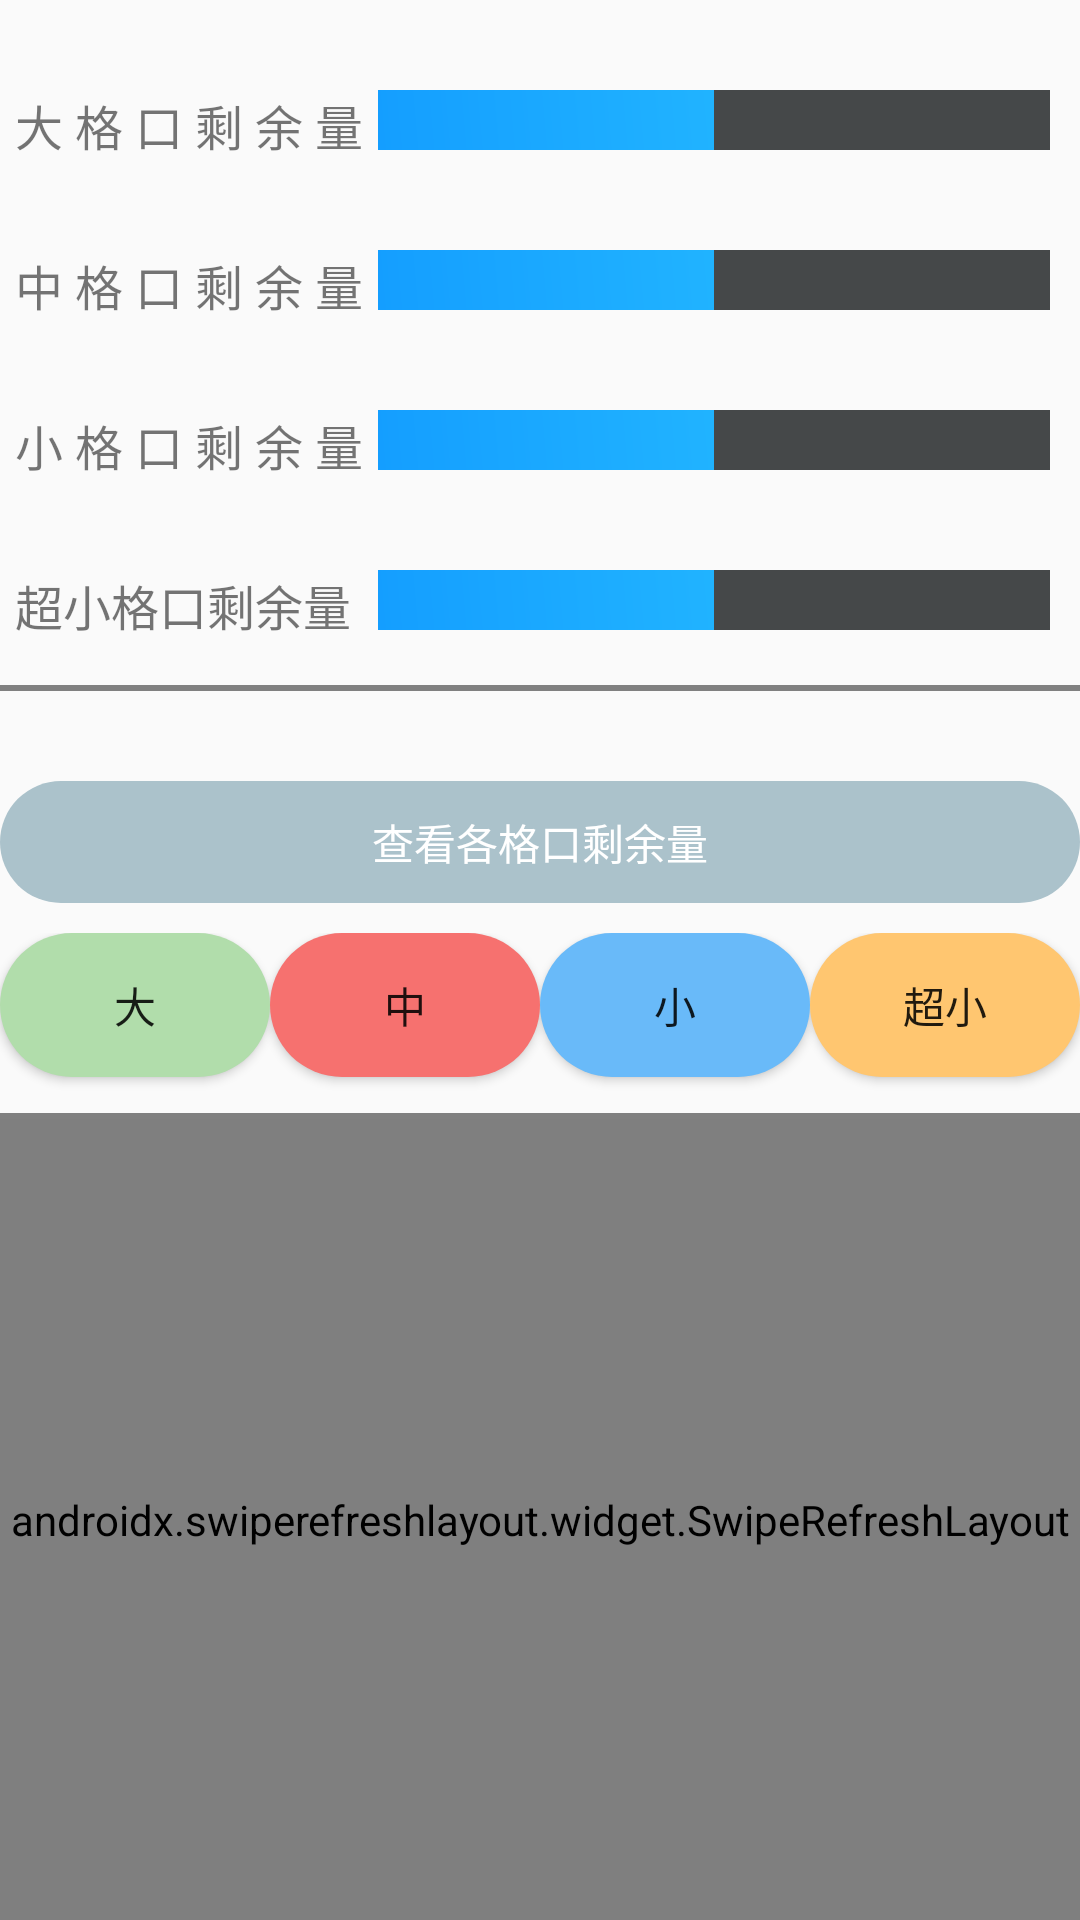

Produce the Android XML layout that renders to this screen, including the resource entries it uses.
<!-- AndroidManifest.xml: application theme AppTheme -->
<!-- res/layout/activity_cellinfo.xml -->
<?xml version="1.0" encoding="utf-8"?>
<androidx.constraintlayout.widget.ConstraintLayout
    xmlns:android="http://schemas.android.com/apk/res/android"
    xmlns:tools="http://schemas.android.com/tools"
    android:layout_width="match_parent"
    android:layout_height="match_parent"
    tools:context=".Activity.CellInfoActivity">
    <LinearLayout
        android:layout_width="match_parent"
        android:layout_height="match_parent"
        android:orientation="vertical">
        <LinearLayout
            android:layout_width="match_parent"
            android:layout_height="wrap_content"
            android:layout_marginTop="30dp"
            android:orientation="horizontal" >
            <TextView
                android:layout_width="wrap_content"
                android:layout_height="wrap_content"
                android:textSize="16sp"
                android:layout_marginLeft="5dp"
                android:text="大 格 口 剩 余 量" />
            <ProgressBar
                android:layout_marginLeft="5dp"
                android:layout_marginRight="10dp"
                android:id="@+id/bigcell_pb"
                android:layout_width="match_parent"
                android:layout_height="20dp"
                style="?android:attr/progressBarStyleHorizontal"
                android:max="100"
                android:progress="50"
                android:progressDrawable="@drawable/progressbar_bg" />
        </LinearLayout>
        <LinearLayout
            android:layout_width="match_parent"
            android:layout_height="wrap_content"
            android:layout_marginTop="30dp"
            android:orientation="horizontal" >
            <TextView
                android:layout_width="wrap_content"
                android:layout_height="wrap_content"
                android:textSize="16sp"
                android:layout_marginLeft="5dp"
                android:text="中 格 口 剩 余 量" />
            <ProgressBar
                android:layout_marginLeft="5dp"
                android:layout_marginRight="10dp"
                android:id="@+id/middlecell_pb"
                android:layout_width="match_parent"
                android:layout_height="20dp"
                style="?android:attr/progressBarStyleHorizontal"
                android:max="100"
                android:progress="50"
                android:progressDrawable="@drawable/progressbar_bg" />
        </LinearLayout>
        <LinearLayout
            android:layout_width="match_parent"
            android:layout_height="wrap_content"
            android:layout_marginTop="30dp"
            android:orientation="horizontal" >
            <TextView
                android:layout_width="wrap_content"
                android:layout_height="wrap_content"
                android:textSize="16sp"
                android:layout_marginLeft="5dp"
                android:text="小 格 口 剩 余 量" />
            <ProgressBar
                android:layout_marginLeft="5dp"
                android:layout_marginRight="10dp"
                android:id="@+id/smallcell_pb"
                android:layout_width="match_parent"
                android:layout_height="20dp"
                style="?android:attr/progressBarStyleHorizontal"
                android:max="100"
                android:progress="50"
                android:progressDrawable="@drawable/progressbar_bg" />
        </LinearLayout>
        <LinearLayout
            android:layout_width="match_parent"
            android:layout_height="wrap_content"
            android:layout_marginTop="30dp"
            android:orientation="horizontal" >
            <TextView
                android:layout_width="wrap_content"
                android:layout_height="wrap_content"
                android:textSize="16sp"
                android:layout_marginLeft="5dp"
                android:text="超小格口剩余量 " />
            <ProgressBar
                android:layout_marginLeft="5dp"
                android:layout_marginRight="10dp"
                android:id="@+id/tinycell_pb"
                android:layout_width="match_parent"
                android:layout_height="20dp"
                style="?android:attr/progressBarStyleHorizontal"
                android:max="100"
                android:progress="50"
                android:progressDrawable="@drawable/progressbar_bg" />
        </LinearLayout>

        <View
            android:layout_width="match_parent"
            android:layout_height="2dp"
            android:background="#808080"
            android:layout_marginTop="15dp"/>

        <LinearLayout
            android:layout_width="match_parent"
            android:layout_height="wrap_content"
            android:layout_marginTop="30dp"
            android:orientation="horizontal">

            <TextView
                android:layout_width="match_parent"
                android:layout_height="wrap_content"
                android:text="查看各格口剩余量"
                android:textColor="#ffffff"
                android:background="@drawable/button_circle_shape_07"
                android:gravity="center" />


        </LinearLayout>


        <LinearLayout
            android:layout_width="match_parent"
            android:layout_height="60dp"
            android:orientation="horizontal"
            android:layout_marginTop="10dp" >
            <Button
                android:id="@+id/bigdetail_btn"
                android:text="大"
                android:layout_width="wrap_content"
                android:layout_height="wrap_content"
                android:background="@drawable/button_circle_shape_01"
                android:layout_weight="1"/>
            <Button
                android:id="@+id/middledetail_btn"
                android:text="中"
                android:layout_width="wrap_content"
                android:layout_height="wrap_content"
                android:background="@drawable/button_circle_shape_02"
                android:layout_weight="1"/>
            <Button
                android:id="@+id/smalldetail_btn"
                android:text="小"
                android:layout_width="wrap_content"
                android:layout_height="wrap_content"
                android:background="@drawable/button_circle_shape_03"
                android:layout_weight="1"/>
            <Button
                android:id="@+id/tinydetail_btn"
                android:text="超小"
                android:layout_width="wrap_content"
                android:layout_height="wrap_content"
                android:background="@drawable/button_circle_shape_04"
                android:layout_weight="1"/>
        </LinearLayout>
        <View
            android:layout_width="match_parent"
            android:layout_height="2dp"
            android:background="#808080"/>
        <androidx.swiperefreshlayout.widget.SwipeRefreshLayout
            android:id="@+id/swipeCell_ly"
            android:layout_width="match_parent"
            android:layout_height="match_parent">
            <ListView
                android:id="@+id/cell_list"
                android:layout_width="match_parent"
                android:layout_height="match_parent" >
            </ListView>
        </androidx.swiperefreshlayout.widget.SwipeRefreshLayout>

</LinearLayout>

</androidx.constraintlayout.widget.ConstraintLayout>
<!-- resources referenced by this layout -->
<resources>
  <!-- drawable button_circle_shape_01 (drawable) -->
  <?xml version="1.0" encoding="utf-8"?>
  <shape xmlns:android="http://schemas.android.com/apk/res/android">
      xmlns:android="http://schemas.android.com/apk/res/android"
      android:shape="rectangle">
      
      <solid android:color="#B1DDAB" />
      
      
      <corners
          android:radius="50dp" />
      
      
      
      
      
      
      
      **设置文字padding**
      
      <padding
          android:left="10dp"
          android:top="10dp"
          android:right="10dp"
          android:bottom="10dp"
          />
  </shape>
  <!-- drawable button_circle_shape_02 (drawable) -->
  <?xml version="1.0" encoding="utf-8"?>
  <shape xmlns:android="http://schemas.android.com/apk/res/android">
      xmlns:android="http://schemas.android.com/apk/res/android"
      android:shape="rectangle">
      
      <solid android:color="#F6716F" />
      
      
      <corners
          android:radius="50dp" />
      
      
      
      
      
      
      
      **设置文字padding**
      
      <padding
          android:left="10dp"
          android:top="10dp"
          android:right="10dp"
          android:bottom="10dp"
          />
  </shape>
  <!-- drawable button_circle_shape_03 (drawable) -->
  <?xml version="1.0" encoding="utf-8"?>
  <shape xmlns:android="http://schemas.android.com/apk/res/android">
      xmlns:android="http://schemas.android.com/apk/res/android"
      android:shape="rectangle">
      
      <solid android:color="#69BAF9" />
      
      
      <corners
          android:radius="50dp" />
      
      
      
      
      
      
      
      **设置文字padding**
      
      <padding
          android:left="10dp"
          android:top="10dp"
          android:right="10dp"
          android:bottom="10dp"
          />
  </shape>
  <!-- drawable button_circle_shape_04 (drawable) -->
  <?xml version="1.0" encoding="utf-8"?>
  <shape xmlns:android="http://schemas.android.com/apk/res/android">
      xmlns:android="http://schemas.android.com/apk/res/android"
      android:shape="rectangle">
      
      <solid android:color="#FFC670" />
      
      
      <corners
          android:radius="50dp" />
      
      
      
      
      
      
      
      **设置文字padding**
      
      <padding
          android:left="10dp"
          android:top="10dp"
          android:right="10dp"
          android:bottom="10dp"
          />
  </shape>
  <!-- drawable button_circle_shape_07 (drawable) -->
  <?xml version="1.0" encoding="utf-8"?>
  <shape xmlns:android="http://schemas.android.com/apk/res/android">
      xmlns:android="http://schemas.android.com/apk/res/android"
      android:shape="rectangle">
      
      <solid android:color="#ABC2CB" />
      
      
      <corners
          android:radius="50dp" />
      
      
      
      
      
      
      
      **设置文字padding**
      
      <padding
          android:left="10dp"
          android:top="10dp"
          android:right="10dp"
          android:bottom="10dp"
          />
  </shape>
  <!-- drawable progressbar_bg (drawable) -->
  <?xml version="1.0" encoding="utf-8"?>
  <layer-list xmlns:android="http://schemas.android.com/apk/res/android">
  
      
  
  
      <item android:id="@android:id/background">
  
          <shape>
  
              <solid android:color="#454849"></solid>
  
          </shape>
  
      </item>
  
      
  
  
      <item android:id="@android:id/progress">
  
          <clip>
              <shape>
  
                  <gradient
                      android:angle="45"
                      android:endColor="#2DC8FE"
                      android:startColor="#149EFF"></gradient>
  
              </shape>
  
          </clip>
  
      </item>
  
  </layer-list>
  <style name="AppTheme" parent="Theme.AppCompat.Light.DarkActionBar">
          
          <item name="colorPrimary">#ABC2CB</item>
          <item name="colorPrimaryDark">#ABC2CB</item>
          <item name="colorAccent">@color/colorAccent</item>
      </style>
  <color name="colorAccent">#03DAC5</color>
</resources>
